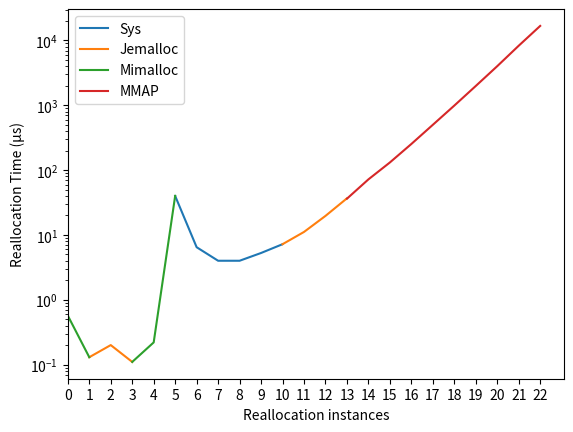

This chart was generated by the following Python code:
import numpy as np
import pandas as pd
import matplotlib.pyplot as plt
from collections import Counter
from statistics import mean, variance, median

# df1 = pd.DataFrame([['Vector', 1.0000,1.1491,1.1128,1.0064,1.0065,1.0542,0.9953],
#                    ['VectorDeque', 1.0000,1.1845,1.1407,0.9964,0.9863,1.0187,0.9664],
#                    ['Linked List', 1.0000,1.0022,0.9983,0.0000,0.9962,1.0067],
#                    ['Hashmap', 1.0000,0.9152,0.9505,0.0000,0.9194,0.9773],
#                    ['BTreemap', 1.0000,1.0412,1.0332,0.0000,1.0262,1.0051],
#                    ['Hashset', 1.0000,1.0130,1.0130,1.0057,0.9957,1.0077],
#                    ['BTreeset', 1.0000,0.9936,0.9965,1.1622,1.0088,1.0004],
#                    ['BinaryHeap', 1.0000,1.0130,1.0183,0.9922,1.0011,0.9901,0.9855],
#                    ],
#                   columns=['Data Structure', 'SYS', 'Jemalloc', 'Mimalloc', 'MMAP', 'BrugTemplate', 'BrugAuto', 'BrugAuto_Trained'])
# # view data
# print(df1)

# # plot grouped bar chart
# df1.plot(x='Data Structure',
#          kind='bar',
#          stacked=False,
#          rot=0,
#          ylim=(0.8, 1.2),
#         #  ylabel=('Execuation Time Normalized by SYS'),
#         #  title='Bar Graph with different Rust datasturctus using different allocators',
#          )

# plt.ylabel(ylabel='Execuation Time Normalized by SYS',size = 13)
# plt.xlabel(xlabel='Data Sturcture',size =13)

# plt.legend(loc='upper center', bbox_to_anchor=(0.5, 1.05),
#           ncol=3, fancybox=True, shadow=True)

d = {
    'Sys': [
        0.00, 0.00, 0.00, 0.00, 0.00, 39.93, 6.47, 4.00, 4.00, 5.27, 7.20, 0.00, 0.00, 0.00, 0.00, 0.00, 0.00, 0.00, 0.00, 0.00, 0.00, 0.00, 0.00
    ],
    'Jemalloc': [
        0.00, 0.13, 0.20, 0.11, 0.00, 39.20, 0.00, 0.00, 0.00, 0.00, 7.20, 11.13, 19.67, 36.73, 0.00, 0.00, 0.00, 0.00, 0.00, 0.00, 0.00, 0.00, 0.00
    ],
    'Mimalloc': [
        0.57, 0.13, 0.00, 0.11, 0.22, 40.07, 0.00, 0.00, 0.00, 0.00, 0.00, 0.00, 0.00, 0.00, 0.00, 0.00, 0.00, 0.00, 0.00, 0.00, 0.00, 0.00, 0.00
    ],
    'MMAP': [0.00, 0.00, 0.00, 0.00, 0.00, 0.00, 0.00, 0.00, 0.00, 0.00, 0.00, 0.00, 0.00, 36.27, 72.00, 131.33, 253.20, 500.27, 990.27, 1987.20, 4015.93, 8305.13, 16773.67
             ],
    # 'BrugTemplate': [0.00, 0.00, 0.00, 0.00, 0.00, 40.67, 6.47, 4.13, 4.20, 5.60, 7.13, 10.87, 18.93, 33.87, 65.93, 130.53, 263.20, 509.67, 1021.00, 2054.60, 4184.33, 8663.80, 17460.80
    #                  ],
    # 'BrugTemplate': [0.00, 0.00, 0.00, 0.00, 0.00, 1.47, 0.00, 0.73, 0.20, 0.33, -0.07, -0.27, -0.73, -2.40, -6.07, -0.80, 10.00, 9.40, 30.73, 67.40, 168.40, 376.00, 687.13
    #                  ],
    # 'BrugAuto': [0.00, 0.00, 0.00, 0.00, 0.00, 0.20, 4.67, 0.73, 1.20, 1.87, 0.73, 0.20, 1.53, 3.20, 8.47, 7.33, 16.27, 8.13, 36.33, 112.20, 198.27, 34.40, 302.07],
    # 'BrugAuto_Trained': [
    #     0.00, 0.00, 0.00, 0.00, 0.00, 0.44, 5.17, 0.69, 1.27, 2.10, 0.68, 0.22, 1.25, 3.13, 8.07, 5.65, 11.53, 2.46, 25.92, 110.89, 179.61, 0.00, 169.33
    # ]
}


df2 = pd.DataFrame(data=d)
df2.replace(0, np.nan, inplace=True)
# view data
# df2 = df2.T
print(df2)


# plot grouped line chart
df2.plot(
    logy=True,
    #     legend=False,
    # kind='line',
    #     stacked=True,
    rot=0,
    xticks=df2.index,
    ylabel=('Reallocation Time (µs)'),
    xlabel=('Reallocation instances'),
    ylim=0,
    xlim=0,
    # title='Reallocation time difference compare to best performance when dumping 15 GB data into vector'
)

# g_line = plt.Line2D((0,1),(0,0), color='green')

# plt.legend()


# f, (ax1, ax2) = plt.subplots(2, 1, sharex=True)

# # ax1.set_title('Total reallocation time comapre to best performance',size=15)

# allocators = ['SYS', 'Jemalloc', 'Mimalloc', 'MMAP', 'BrugTemplate', 'BrugAuto', 'BrugAuto_Trained']
# Difference = [502.68, 2886.22, 2655.42, 62.35, 1379.42, 765.42, 528.41]
# ax1.bar(allocators, Difference)
# ax1.set_ylabel('(µs)',size=12)
# # plt.show()
# percentage = [1.5184, 8.7180, 8.0209, 0.1883, 4.1666, 2.3120, 1.5961]
# ax2.bar(allocators, percentage)
# plt.ylabel('(%)',size=12)
# # plt.subplots(2, 2, sharex='col')
# f.text(0.02, 0.6, 'Reallocation Time Difference', ha='center', va='center', rotation='vertical',size = 15)

# plt.xticks(rotation=90,size=10)
# plt.xlabel('Allocators',size=14)




# d_arrow = {
#     # 'Sys': [
#     #     0.00, 0.00, 0.00, 0.00, 0.00, 39.93, 6.47, 4.00, 4.00, 5.27, 7.20, 0.00, 0.00, 0.00, 0.00, 0.00, 0.00, 0.00, 0.00, 0.00, 0.00, 0.00, 0.00
#     # ],
#     # 'Jemalloc': [
#     #     0.63, 0.25, 0.20, 0.16, 0.23, 39.20, 0.00, 0.00, 0.00, 0.00, 7.20, 11.13, 19.67, 36.73, 0.00, 0.00, 0.00, 0.00, 0.00, 0.00, 0.00, 0.00, 0.00
#     # ],
#     # 'Mimalloc': [
#     #     0.57, 0.13, 0.45, 0.11, 0.22, 40.07, 0.00, 0.00, 0.00, 0.00, 0.00, 0.00, 0.00, 0.00, 0.00, 0.00, 0.00, 0.00, 0.00, 0.00, 0.00, 0.00, 0.00
#     # ],
#     # 'MMAP': [0.00, 0.00, 0.00, 0.00, 0.00, 0.00, 0.00, 0.00, 0.00, 0.00, 0.00, 0.00, 0.00, 36.27, 72.00, 131.33, 253.20, 500.27, 990.27, 1987.20, 4015.93, 8305.13, 16773.67
#     #          ],
#     # 'BrugTemplate': [0.00, 0.00, 0.00, 0.00, 0.00, 40.67, 6.47, 4.13, 4.20, 5.60, 7.13, 10.87, 18.93, 33.87, 65.93, 130.53, 263.20, 509.67, 1021.00, 2054.60, 4184.33, 8663.80, 17460.80
#     #                  ],
#     'BrugTemplate': [0.00, 0.00, 0.00, 0.00, 0.00, 1.47, 0.00, 0.73, 0.20, 0.33, -0.07, -0.27, -0.73, -2.40, -6.07, -0.80, 10.00, 9.40, 30.73, 67.40, 168.40, 376.00, 687.13
#                      ],
#     'BrugAuto': [0.00, 0.00, 0.00, 0.00, 0.00, 0.20, 4.67, 0.73, 1.20, 1.87, 0.73, 0.20, 1.53, 3.20, 8.47, 7.33, 16.27, 8.13, 36.33, 112.20, 198.27, 34.40, 302.07],
#     'BrugAuto_Trained': [
#         0.00, 0.00, 0.00, 0.00, 0.00, 0.44, 5.17, 0.69, 1.27, 2.10, 0.68, 0.22, 1.25, 3.13, 8.07, 5.65, 11.53, 2.46, 25.92, 110.89, 179.61, 0.00, 169.33
#     ]
# }


# df3 = pd.DataFrame(data=d_arrow)
# df3.replace(0, np.nan, inplace=True)
# # view data
# # df2 = df2.T
# print(df3)


# # plot grouped line chart
# df3.plot(
#     # logy=True,
#     #     legend=False,
#     # kind='line',
#     #     stacked=True,
#     rot=0,
#     xticks=df2.index,
#     ylabel=('Reallocation Time (µs)'),
#     xlabel=('Reallocation instances'),
#     ylim=[0,200],
#     xlim=[0,20],
#     # title='Reallocation time difference compare to best performance when dumping 15 GB data into vector'
# )



plt.show()
